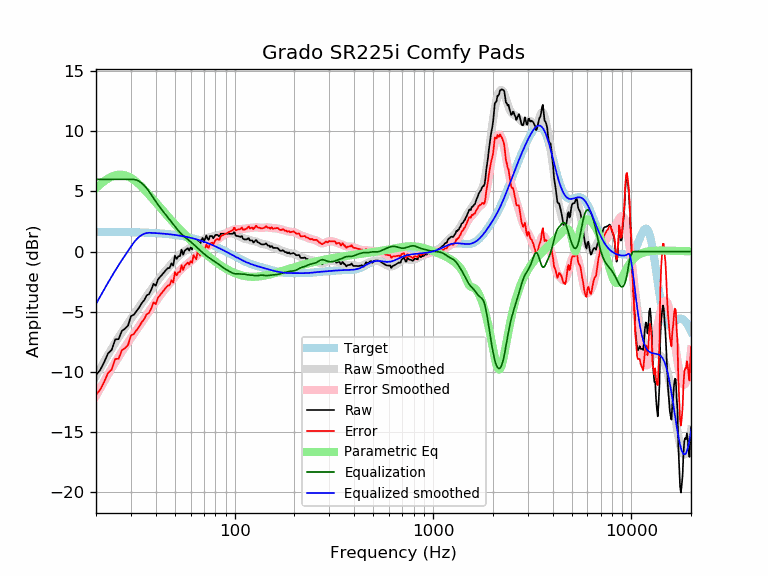

Data behind this chart, as committed beside it:
frequency, raw, error, smoothed, error_smoothed, equalization, parametric_eq, equalized_raw, equalized_smoothed, target
20, -10.28, -11.92, -10.36, -12.00, 6.00, 5.28, -4.28, -4.36, 1.64
21, -9.85, -11.49, -9.73, -11.37, 6.00, 5.59, -3.85, -3.73, 1.64
22, -9.20, -10.83, -9.14, -10.78, 6.00, 5.85, -3.20, -3.14, 1.64
23, -8.47, -10.10, -8.59, -10.22, 6.00, 6.07, -2.47, -2.59, 1.63
24, -8.18, -9.81, -8.07, -9.70, 6.00, 6.23, -2.18, -2.07, 1.63
25, -7.31, -8.94, -7.58, -9.21, 6.00, 6.34, -1.31, -1.58, 1.63
26, -7.29, -8.91, -7.13, -8.76, 6.00, 6.39, -1.29, -1.13, 1.62
27, -6.60, -8.22, -6.71, -8.34, 6.00, 6.39, -0.60, -0.71, 1.62
28, -6.42, -8.04, -6.32, -7.94, 6.00, 6.34, -0.42, -0.32, 1.62
29, -6.17, -7.78, -5.95, -7.56, 6.00, 6.25, -0.17, 0.05, 1.61
30, -5.38, -6.99, -5.60, -7.21, 6.00, 6.12, 0.62, 0.40, 1.61
31, -5.26, -6.86, -5.26, -6.86, 6.00, 5.96, 0.74, 0.74, 1.60
32, -4.95, -6.55, -4.93, -6.53, 5.95, 5.78, 1.00, 1.01, 1.60
33, -4.66, -6.25, -4.62, -6.21, 5.84, 5.59, 1.18, 1.22, 1.59
34, -4.30, -5.88, -4.31, -5.89, 5.68, 5.38, 1.39, 1.37, 1.58
35, -4.05, -5.62, -4.01, -5.59, 5.49, 5.17, 1.44, 1.48, 1.58
36, -3.65, -5.22, -3.72, -5.29, 5.26, 4.95, 1.61, 1.54, 1.57
37, -3.55, -5.11, -3.43, -4.99, 4.99, 4.73, 1.44, 1.56, 1.56
38, -3.18, -4.73, -3.16, -4.71, 4.71, 4.51, 1.53, 1.55, 1.55
39, -2.69, -4.23, -2.89, -4.43, 4.43, 4.30, 1.74, 1.54, 1.54
40, -2.85, -4.38, -2.64, -4.17, 4.17, 4.09, 1.32, 1.53, 1.53
41, -2.34, -3.86, -2.40, -3.92, 3.92, 3.88, 1.58, 1.52, 1.52
42, -2.13, -3.63, -2.17, -3.68, 3.68, 3.68, 1.55, 1.51, 1.51
43, -1.94, -3.43, -1.96, -3.46, 3.46, 3.48, 1.52, 1.49, 1.49
44, -1.74, -3.22, -1.77, -3.24, 3.24, 3.29, 1.51, 1.48, 1.48
45, -1.55, -3.01, -1.58, -3.04, 3.04, 3.11, 1.49, 1.46, 1.46
46, -1.39, -2.84, -1.40, -2.84, 2.84, 2.93, 1.46, 1.45, 1.45
47, -1.37, -2.80, -1.22, -2.65, 2.65, 2.76, 1.28, 1.43, 1.43
48, -0.98, -2.39, -1.04, -2.46, 2.46, 2.59, 1.48, 1.42, 1.42
49, -1.18, -2.58, -0.87, -2.27, 2.27, 2.43, 1.09, 1.40, 1.40
50, -0.34, -1.72, -0.70, -2.08, 2.08, 2.27, 1.74, 1.38, 1.38
51, -0.62, -1.98, -0.54, -1.90, 1.90, 2.12, 1.28, 1.36, 1.36
52, -0.39, -1.73, -0.40, -1.74, 1.74, 1.97, 1.35, 1.34, 1.34
53, -0.38, -1.70, -0.27, -1.58, 1.58, 1.82, 1.20, 1.32, 1.32
54, 0.15, -1.14, -0.15, -1.44, 1.44, 1.69, 1.60, 1.29, 1.29
55, -0.27, -1.54, -0.05, -1.32, 1.32, 1.55, 1.05, 1.27, 1.27
56, 0.07, -1.17, 0.03, -1.21, 1.21, 1.42, 1.28, 1.25, 1.25
57, 0.17, -1.05, 0.11, -1.11, 1.11, 1.29, 1.28, 1.22, 1.22
58, 0.27, -0.92, 0.18, -1.01, 1.01, 1.17, 1.28, 1.19, 1.19
59, 0.08, -1.09, 0.25, -0.91, 0.91, 1.05, 0.99, 1.17, 1.17
60, 0.34, -0.80, 0.33, -0.81, 0.81, 0.93, 1.15, 1.14, 1.14
61, 0.17, -0.94, 0.40, -0.71, 0.71, 0.82, 0.88, 1.11, 1.11
62, 0.77, -0.31, 0.47, -0.61, 0.61, 0.71, 1.38, 1.08, 1.08
63, 0.57, -0.48, 0.55, -0.50, 0.50, 0.60, 1.07, 1.05, 1.05
64, 0.37, -0.65, 0.62, -0.39, 0.39, 0.50, 0.77, 1.02, 1.02
65, 0.97, -0.02, 0.70, -0.29, 0.29, 0.39, 1.26, 0.99, 0.99
66, 0.77, -0.18, 0.77, -0.19, 0.19, 0.29, 0.96, 0.95, 0.95
67, 0.58, -0.34, 0.83, -0.09, 0.09, 0.20, 0.67, 0.92, 0.92
68, 0.97, 0.09, 0.89, 0.01, -0.01, 0.10, 0.96, 0.88, 0.88
69, 1.13, 0.28, 0.95, 0.10, -0.10, 0.01, 1.03, 0.85, 0.85
70, 0.77, -0.04, 1.00, 0.19, -0.19, -0.08, 0.58, 0.81, 0.81
71, 1.08, 0.30, 1.05, 0.28, -0.28, -0.16, 0.81, 0.78, 0.78
72, 1.34, 0.60, 1.09, 0.35, -0.35, -0.25, 0.99, 0.74, 0.74
73, 1.05, 0.35, 1.13, 0.43, -0.43, -0.33, 0.62, 0.70, 0.70
74, 0.97, 0.31, 1.16, 0.50, -0.50, -0.41, 0.47, 0.66, 0.66
75, 1.28, 0.66, 1.19, 0.56, -0.56, -0.49, 0.72, 0.62, 0.62
76, 1.28, 0.70, 1.21, 0.63, -0.63, -0.56, 0.65, 0.59, 0.59
77, 1.28, 0.74, 1.23, 0.69, -0.69, -0.64, 0.59, 0.55, 0.55
78, 1.10, 0.60, 1.25, 0.75, -0.75, -0.71, 0.35, 0.51, 0.51
79, 1.23, 0.77, 1.27, 0.81, -0.81, -0.78, 0.42, 0.47, 0.47
... 553 more rows
